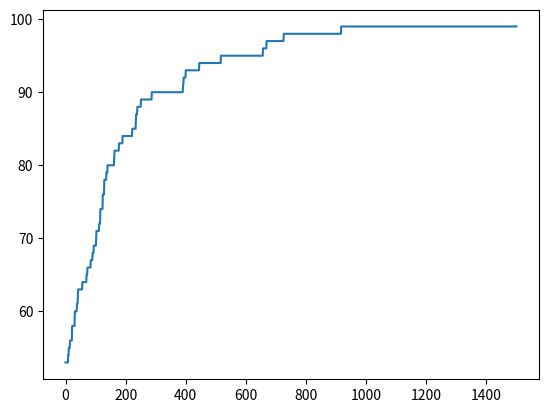
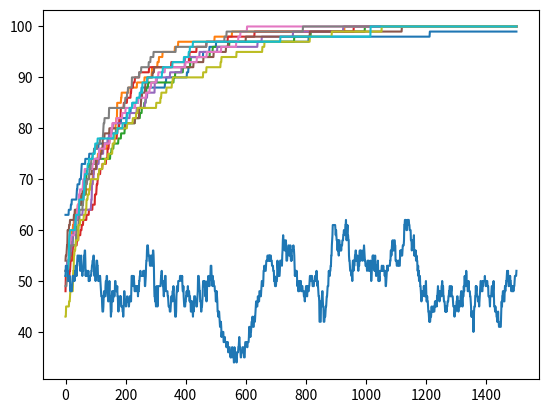

Write the Python code that produced these figures, in order.
#!/usr/bin/env python3

import random
import numpy as np
import matplotlib.pyplot as plt


def bitflipper(original_vector, flip_chance):
    """
    Flip each bit in the given vector with the given chance.
    """

    idxes = [i for i in range(len(original_vector)) if random.random() < flip_chance]
    subtracter = np.zeros(len(original_vector)).astype(int)
    subtracter[idxes] = 1
    return np.absolute(original_vector - subtracter)


def get_fitness(x):
    """
    Compute the fitness of the given candidate.
    """

    return sum(x)


def do_genetic_run(length, iterations, pm, alwaysReplace=False):
    """
    Execute a single GA run.
    """

    x = np.random.randint(2, size=length)
    fitnessList = [0 for _ in range(iterations+1)]
    fitnessList[0] = get_fitness(x)

    for i in range(1, iterations+1):
        xm = bitflipper(x, pm)
        if get_fitness(xm) > get_fitness(x) or alwaysReplace:
            x = xm
        fitnessList[i] = get_fitness(x)
    return fitnessList


if __name__ == '__main__':
    # 4a
    fitnesses = do_genetic_run(100, 1500, 1/100)
    plt.plot(list(range(0, 1501)), fitnesses)

    #4b
    plt.figure()
    for i in range(10):
        fitnesses = do_genetic_run(100, 1500, 1 / 100)
        plt.plot(list(range(0, 1501)), fitnesses)

    #4c
    fitnesses = do_genetic_run(100, 1500, 1/100, alwaysReplace=True)
    plt.plot(list(range(0, 1501)), fitnesses)
